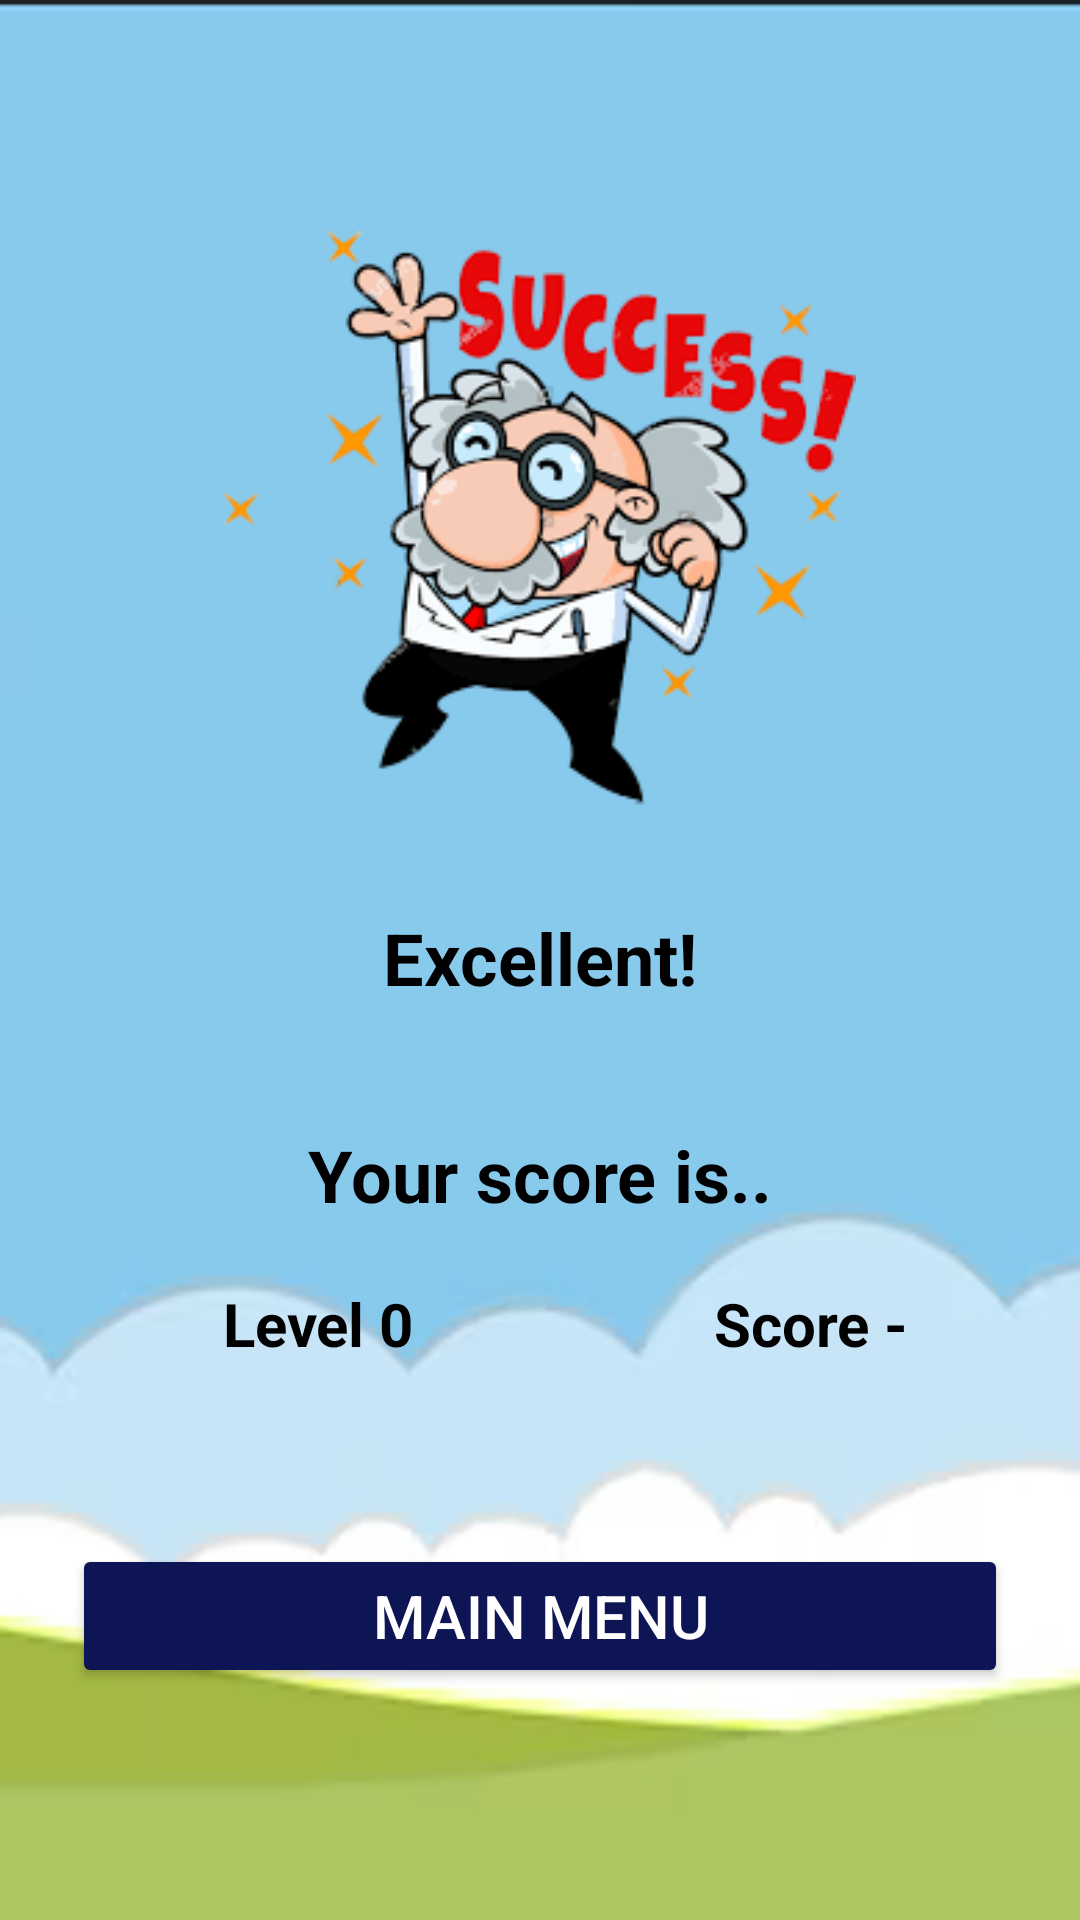

Here is an Android app screen rendered from its layout file. Give the layout XML and the strings, colors and styles it references.
<!-- AndroidManifest.xml: application theme Theme.MathQuizApp -->
<!-- res/layout/activity_lv0_end.xml -->
<?xml version="1.0" encoding="utf-8"?>
<RelativeLayout xmlns:android="http://schemas.android.com/apk/res/android"
    xmlns:app="http://schemas.android.com/apk/res-auto"
    xmlns:tools="http://schemas.android.com/tools"
    android:layout_width="match_parent"
    android:layout_height="match_parent"
    android:background="@drawable/grass_background"
    android:padding="24dp"
    tools:context=".End_Activity">


    <LinearLayout
        android:id="@+id/content_layout0"
        android:layout_width="match_parent"
        android:layout_height="wrap_content"
        android:layout_centerInParent="true"
        android:orientation="vertical">

    <LinearLayout
        android:id="@+id/content_layout1"
        android:layout_width="match_parent"
        android:layout_height="wrap_content"
        android:orientation="vertical">

        <ImageView
            android:id="@+id/ivImage"
            android:layout_width="match_parent"
            android:layout_height="204dp"
            android:layout_above="@+id/tvGrade"
            android:layout_centerHorizontal="true"
            android:layout_marginBottom="2dp"
            app:srcCompat="@drawable/prof_celebrate" />

        <TextView
            android:id="@+id/tvGrade"
            android:layout_width="match_parent"
            android:layout_height="wrap_content"
            android:layout_margin="20dp"
            android:text="Excellent!"
            android:textAlignment="center"
            android:textColor="@color/black"
            android:textSize="24dp"
            android:textStyle="bold" />

        <TextView
            android:id="@+id/tvScoreStatement"
            android:layout_width="match_parent"
            android:layout_height="wrap_content"
            android:layout_margin="20dp"
            android:text="Your score is.."
            android:textAlignment="center"
            android:textColor="@color/black"
            android:textStyle="bold"
            android:textSize="24dp" />

            </LinearLayout>

            <LinearLayout
                android:id="@+id/content_layout2"
                android:layout_width="match_parent"
                android:layout_height="wrap_content"
                android:layout_centerInParent="true"
                android:orientation="horizontal">

            <TextView
                android:id="@+id/tvLevel"
                android:layout_width="wrap_content"
                android:layout_height="wrap_content"
                android:textStyle="bold"
                android:layout_marginBottom="10dp"
                android:layout_marginLeft="50dp"
                android:layout_marginRight="100dp"
                android:text="Level 0"
                android:textColor="@color/black"
                android:textAlignment="textEnd"
                android:textSize="20dp" />

            <TextView
                android:id="@+id/tvScore"
                android:layout_width="wrap_content"
                android:layout_height="wrap_content"
                android:textStyle="bold"
                android:layout_marginBottom="10dp"
                android:text="Score - "
                android:textAlignment="textEnd"
                android:textColor="@color/black"
                android:textSize="20dp" />

        </LinearLayout>

        <Button
            android:id="@+id/btnReturn"
            android:layout_width="match_parent"
            android:layout_height="wrap_content"
            android:layout_below="@+id/content_layout2"
            android:text="Main Menu"
            android:layout_marginTop="50dp"
            android:layout_centerHorizontal="true"
            android:textSize="20dp"
            android:backgroundTint="@color/navy"
            android:textColor="@color/white" />

    </LinearLayout>

</RelativeLayout>
<!-- resources referenced by this layout -->
<resources>
  <color name="black">#FF000000</color>
  <color name="navy">#0d1554</color>
  <color name="white">#FFFFFFFF</color>
  <!-- drawable grass_background: png bitmap (drawable, 57561 bytes) -->
  <!-- drawable prof_celebrate: png bitmap (drawable, 32927 bytes) -->
  <style name="Theme.MathQuizApp" parent="Base.Theme.MathQuizApp" />
  <style name="Base.Theme.MathQuizApp" parent="Theme.Material3.DayNight.NoActionBar">
          
          
      </style>
</resources>
